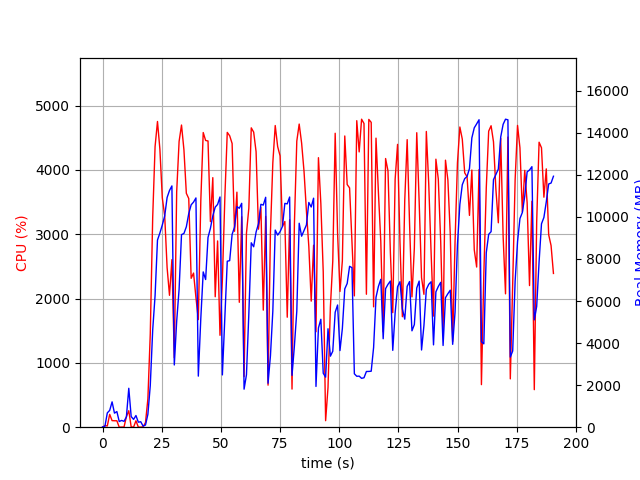

Values plotted in this chart, from the file beside it:
elapsed_time, nproc, cpu, mem_real, mem_virtual
4.601478576660156e-05, 1, 0.0, 14.37, 3255
1.006, 2, 24.8, 44.28, 151.1
2.015, 5, 19.8, 680.5, 2904
3.023, 4, 199.4, 800.8, 2815
4.031, 6, 102.1, 1205, 3898
5.04, 3, 100.2, 668.5, 2356
6.048, 3, 100.2, 743.8, 2468
7.056, 3, 0.0, 269.3, 1812
8.063, 3, 2.0, 322.2, 1880
9.07, 3, 2.0, 278.5, 1835
10.08, 4, 163.5, 488, 2429
11.09, 12, 256.1, 1851, 5796
12.1, 5, 5.0, 506.2, 2563
13.11, 3, 1.0, 372, 1974
14.12, 3, 100.0, 554, 2276
15.13, 3, 1.0, 238, 1833
16.13, 3, 1.0, 260.5, 1845
17.14, 1, 5.0, 51.31, 90.65
18.15, 1, 72.4, 103.2, 718.7
19.16, 1, 440.2, 613.6, 6122
20.17, 1, 1449, 1978, 9178
21.19, 1, 3260, 4623, 11084
22.2, 1, 4362, 6257, 16397
23.22, 1, 4752, 8898, 20425
24.23, 1, 4322, 9232, 20425
25.25, 1, 3565, 9613, 20489
26.27, 1, 3283, 10051, 20569
27.28, 1, 2480, 10921, 20569
28.29, 1, 2050, 11255, 20569
29.31, 1, 2604, 11472, 20569
30.32, 1, 1080, 2959, 20665
31.33, 1, 3657, 5035, 20665
32.35, 1, 4441, 6557, 20880
33.37, 1, 4697, 9155, 21489
34.39, 1, 4313, 9211, 21489
35.41, 1, 3636, 9528, 21489
36.43, 1, 3554, 10154, 21489
37.45, 1, 2314, 10574, 21489
38.45, 1, 2396, 10702, 21489
39.46, 1, 2016, 10900, 21489
40.47, 1, 1672, 2428, 21489
41.52, 1, 3522, 5179, 21489
42.54, 1, 4580, 7383, 21569
43.56, 1, 4456, 7021, 21653
44.57, 1, 4449, 9022, 21653
45.58, 1, 3195, 9456, 21653
46.59, 1, 3879, 10046, 21653
47.61, 1, 2028, 10463, 21653
48.62, 1, 2895, 10591, 21653
49.63, 1, 1429, 10946, 21653
50.64, 1, 2289, 2486, 21653
51.69, 1, 3578, 5228, 21653
52.7, 1, 4582, 7891, 21713
53.72, 1, 4530, 7920, 21771
54.75, 1, 4410, 9168, 21771
55.77, 1, 3045, 9513, 21771
56.78, 1, 3653, 10487, 21771
57.79, 1, 1942, 10410, 21771
58.8, 1, 3272, 10645, 21771
59.81, 1, 786.8, 1808, 22283
... 129 more rows
